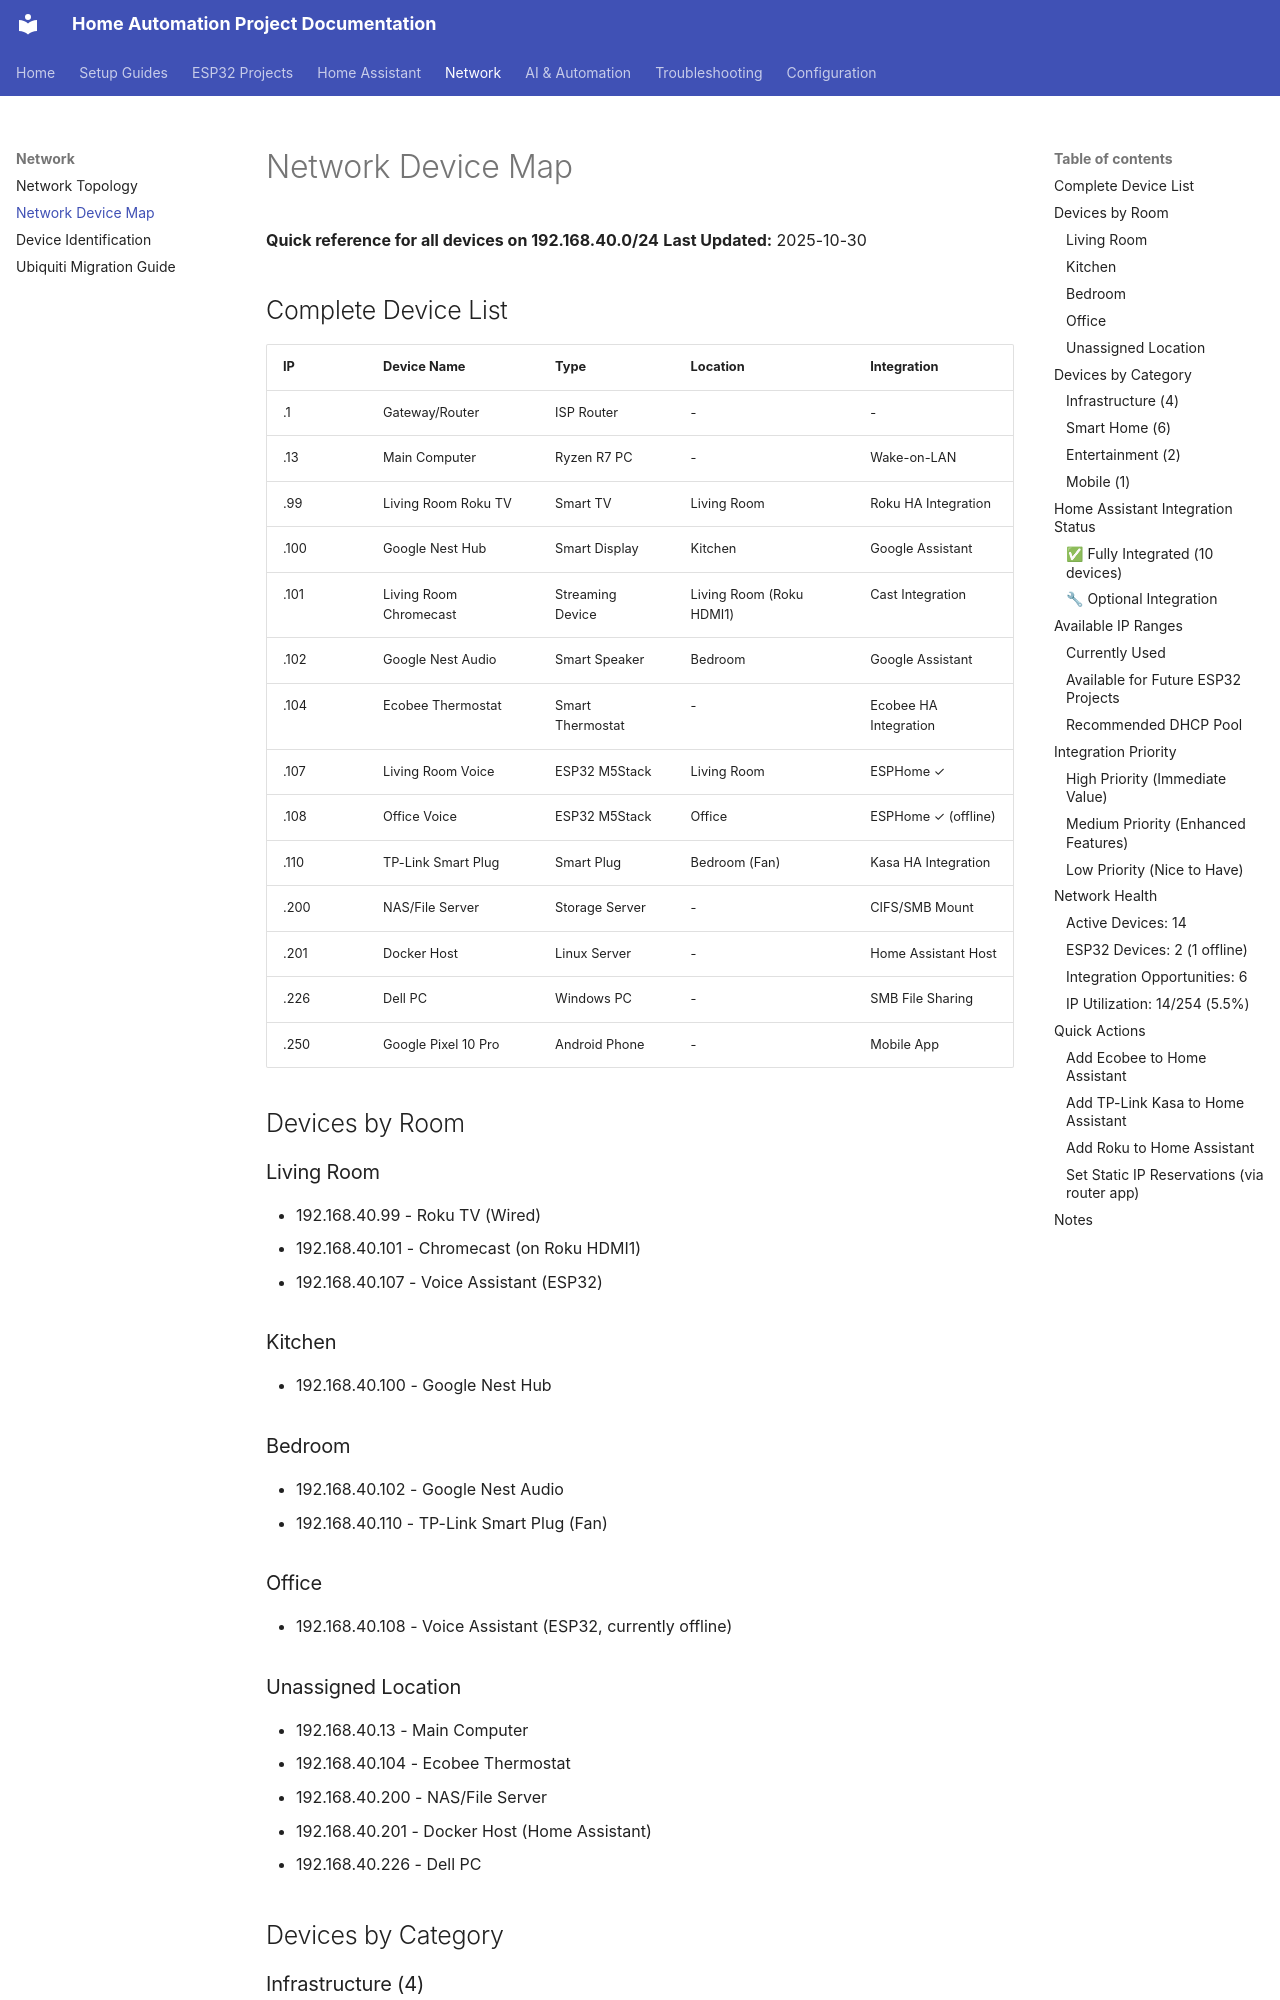

repository: Zaander1151/homeproject · page: network-device-map/index.html · generator: mkdocs

# Network Device Map

**Quick reference for all devices on 192.168.40.0/24**
**Last Updated:** 2025-10-30

## Complete Device List

| IP | Device Name | Type | Location | Integration |
|----|-------------|------|----------|-------------|
| .1 | Gateway/Router | ISP Router | - | - |
| .13 | Main Computer | Ryzen R7 PC | - | Wake-on-LAN |
| .99 | Living Room Roku TV | Smart TV | Living Room | Roku HA Integration |
| .100 | Google Nest Hub | Smart Display | Kitchen | Google Assistant |
| .101 | Living Room Chromecast | Streaming Device | Living Room (Roku HDMI1) | Cast Integration |
| .102 | Google Nest Audio | Smart Speaker | Bedroom | Google Assistant |
| .104 | Ecobee Thermostat | Smart Thermostat | - | Ecobee HA Integration |
| .107 | Living Room Voice | ESP32 M5Stack | Living Room | ESPHome ✓ |
| .108 | Office Voice | ESP32 M5Stack | Office | ESPHome ✓ (offline) |
| .110 | TP-Link Smart Plug | Smart Plug | Bedroom (Fan) | Kasa HA Integration |
| .200 | NAS/File Server | Storage Server | - | CIFS/SMB Mount |
| .201 | Docker Host | Linux Server | - | Home Assistant Host |
| .226 | Dell PC | Windows PC | - | SMB File Sharing |
| .250 | Google Pixel 10 Pro | Android Phone | - | Mobile App |

## Devices by Room

### Living Room
- 192.168.40.99 - Roku TV (Wired)
- 192.168.40.101 - Chromecast (on Roku HDMI1)
- 192.168.40.107 - Voice Assistant (ESP32)

### Kitchen
- 192.168.40.100 - Google Nest Hub

### Bedroom
- 192.168.40.102 - Google Nest Audio
- 192.168.40.110 - TP-Link Smart Plug (Fan)

### Office
- 192.168.40.108 - Voice Assistant (ESP32, currently offline)
